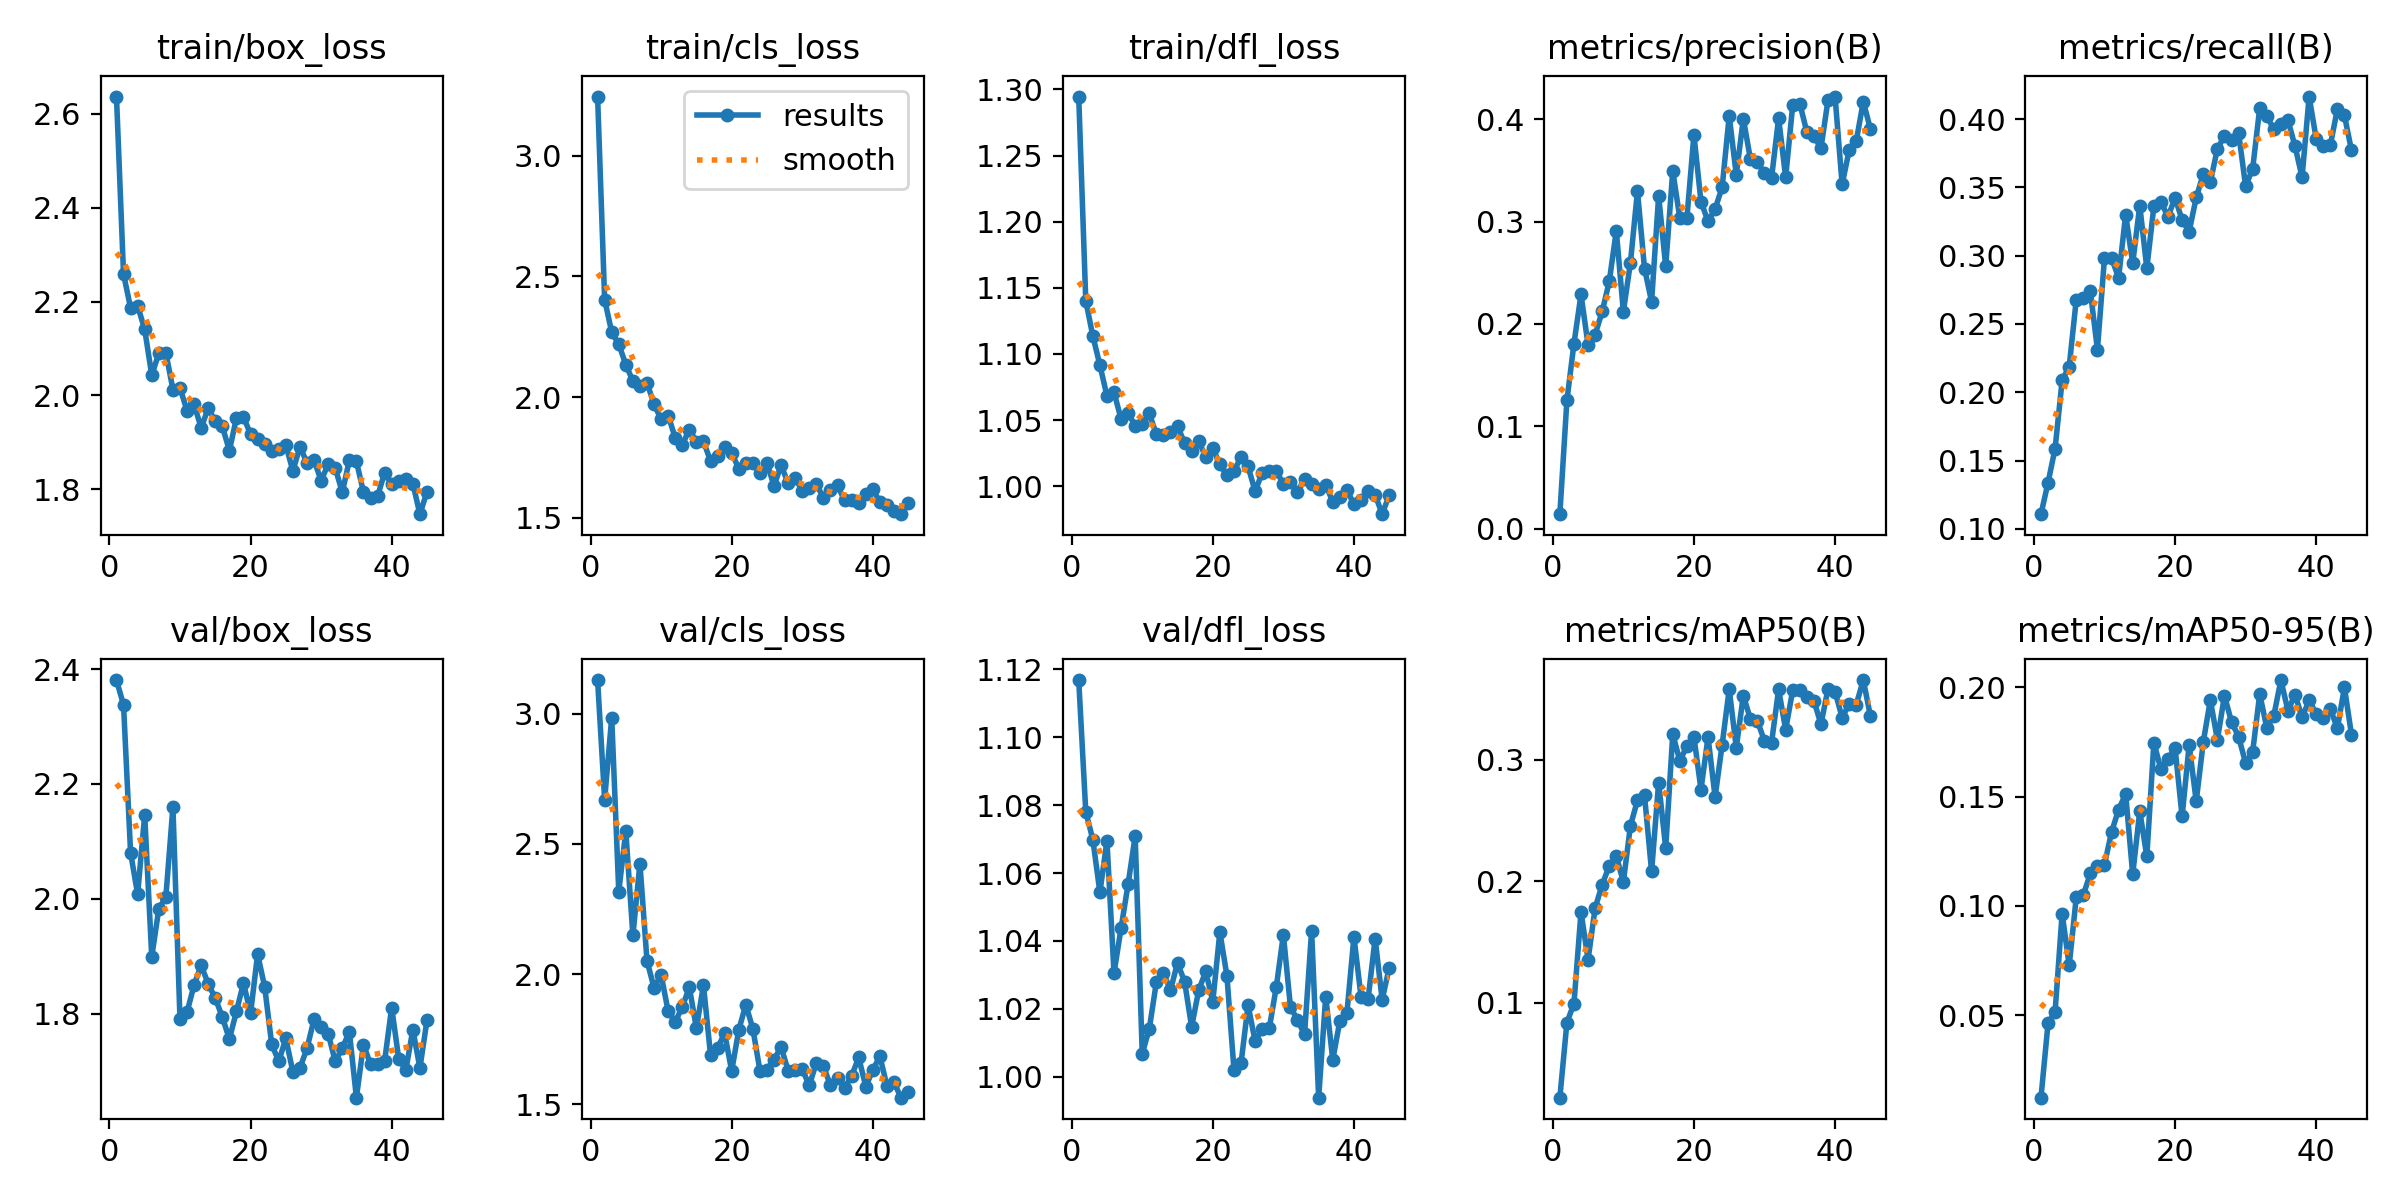

The data file committed next to this chart (first rows):
epoch, time, train/box_loss, train/cls_loss, train/dfl_loss, metrics/precision(B), metrics/recall(B), metrics/mAP50(B), metrics/mAP50-95(B), val/box_loss, val/cls_loss, val/dfl_loss, lr/pg0, lr/pg1, lr/pg2
1, 164.7, 2.637, 3.244, 1.295, 0.01405, 0.1108, 0.02174, 0.0122, 2.381, 3.13, 1.117, 0.06773, 0.0003259, 0.0003259
2, 257.8, 2.259, 2.403, 1.14, 0.1252, 0.1339, 0.08356, 0.04616, 2.338, 2.67, 1.078, 0.03473, 0.0006592, 0.0006592
3, 392.1, 2.186, 2.269, 1.113, 0.1807, 0.1588, 0.09928, 0.05149, 2.08, 2.985, 1.07, 0.001733, 0.0009925, 0.0009925
4, 511.4, 2.191, 2.219, 1.092, 0.2288, 0.2088, 0.1748, 0.09648, 2.008, 2.317, 1.054, 0.0009998, 0.0009998, 0.0009998
5, 775.1, 2.141, 2.134, 1.068, 0.1793, 0.2188, 0.1354, 0.07275, 2.146, 2.55, 1.07, 0.0009996, 0.0009996, 0.0009996
6, 875.3, 2.043, 2.067, 1.071, 0.1896, 0.2677, 0.178, 0.1039, 1.899, 2.148, 1.03, 0.0009993, 0.0009993, 0.0009993
7, 1088, 2.09, 2.044, 1.051, 0.2121, 0.2689, 0.1973, 0.105, 1.982, 2.425, 1.044, 0.000999, 0.000999, 0.000999
8, 1240, 2.091, 2.06, 1.055, 0.2414, 0.2739, 0.2125, 0.1149, 2.003, 2.051, 1.057, 0.0009987, 0.0009987, 0.0009987
9, 1336, 2.013, 1.97, 1.046, 0.291, 0.2313, 0.2208, 0.1181, 2.16, 1.947, 1.071, 0.0009983, 0.0009983, 0.0009983
10, 1438, 2.017, 1.908, 1.047, 0.2119, 0.2982, 0.1994, 0.1189, 1.79, 1.997, 1.007, 0.0009978, 0.0009978, 0.0009978
11, 1626, 1.967, 1.924, 1.055, 0.2597, 0.2984, 0.2456, 0.1338, 1.802, 1.857, 1.014, 0.0009973, 0.0009973, 0.0009973
12, 1736, 1.981, 1.832, 1.039, 0.3298, 0.2837, 0.2667, 0.1441, 1.85, 1.816, 1.028, 0.0009967, 0.0009967, 0.0009967
13, 1868, 1.931, 1.803, 1.038, 0.254, 0.3301, 0.2707, 0.1512, 1.884, 1.873, 1.031, 0.0009961, 0.0009961, 0.0009961
14, 2014, 1.973, 1.865, 1.041, 0.2217, 0.2944, 0.2081, 0.1144, 1.852, 1.949, 1.025, 0.0009954, 0.0009954, 0.0009954
15, 2153, 1.945, 1.815, 1.045, 0.3252, 0.3367, 0.2813, 0.1434, 1.827, 1.792, 1.034, 0.0009947, 0.0009947, 0.0009947
16, 2274, 1.934, 1.818, 1.033, 0.2561, 0.2908, 0.2273, 0.1227, 1.794, 1.957, 1.028, 0.0009939, 0.0009939, 0.0009939
17, 2437, 1.883, 1.735, 1.027, 0.3495, 0.3361, 0.3211, 0.1748, 1.755, 1.69, 1.015, 0.0009931, 0.0009931, 0.0009931
18, 2581, 1.952, 1.758, 1.034, 0.3035, 0.3393, 0.2993, 0.1625, 1.804, 1.716, 1.025, 0.0009922, 0.0009922, 0.0009922
19, 2701, 1.954, 1.794, 1.022, 0.3031, 0.3284, 0.3111, 0.1674, 1.853, 1.773, 1.031, 0.0009912, 0.0009912, 0.0009912
20, 2798, 1.918, 1.77, 1.029, 0.3846, 0.3424, 0.319, 0.1724, 1.8, 1.627, 1.022, 0.0009902, 0.0009902, 0.0009902
21, 2927, 1.908, 1.704, 1.016, 0.3195, 0.3261, 0.2755, 0.1409, 1.903, 1.785, 1.043, 0.0009892, 0.0009892, 0.0009892
22, 3162, 1.896, 1.726, 1.008, 0.3002, 0.3177, 0.3187, 0.1737, 1.847, 1.882, 1.03, 0.0009881, 0.0009881, 0.0009881
23, 3284, 1.883, 1.727, 1.011, 0.3123, 0.3426, 0.2693, 0.1479, 1.746, 1.79, 1.002, 0.0009869, 0.0009869, 0.0009869
24, 3466, 1.885, 1.688, 1.022, 0.3336, 0.3595, 0.3126, 0.175, 1.717, 1.629, 1.004, 0.0009857, 0.0009857, 0.0009857
25, 3627, 1.894, 1.729, 1.015, 0.4033, 0.3539, 0.3581, 0.1943, 1.757, 1.633, 1.021, 0.0009844, 0.0009844, 0.0009844
26, 3751, 1.839, 1.632, 0.996, 0.3457, 0.3782, 0.3101, 0.1761, 1.698, 1.671, 1.01, 0.0009831, 0.0009831, 0.0009831
27, 3891, 1.891, 1.718, 1.01, 0.4006, 0.3876, 0.353, 0.1962, 1.705, 1.72, 1.014, 0.0009818, 0.0009818, 0.0009818
28, 3973, 1.856, 1.643, 1.011, 0.3611, 0.3847, 0.3337, 0.1842, 1.739, 1.629, 1.014, 0.0009803, 0.0009803, 0.0009803
29, 4049, 1.862, 1.665, 1.012, 0.3578, 0.39, 0.3319, 0.1775, 1.79, 1.63, 1.026, 0.0009789, 0.0009789, 0.0009789
30, 4163, 1.819, 1.613, 1.001, 0.3473, 0.3508, 0.3155, 0.1653, 1.776, 1.634, 1.042, 0.0009773, 0.0009773, 0.0009773
31, 4427, 1.854, 1.625, 1.003, 0.3426, 0.3637, 0.3141, 0.1706, 1.765, 1.572, 1.021, 0.0009758, 0.0009758, 0.0009758
32, 4528, 1.845, 1.64, 0.9958, 0.401, 0.4081, 0.358, 0.197, 1.717, 1.66, 1.017, 0.0009741, 0.0009741, 0.0009741
33, 4625, 1.794, 1.584, 1.005, 0.3432, 0.4021, 0.325, 0.1815, 1.74, 1.647, 1.012, 0.0009725, 0.0009725, 0.0009725
34, 4756, 1.862, 1.614, 1.002, 0.4139, 0.3925, 0.3574, 0.1871, 1.769, 1.572, 1.043, 0.0009707, 0.0009707, 0.0009707
35, 4905, 1.86, 1.635, 0.9976, 0.4153, 0.3963, 0.3577, 0.2034, 1.654, 1.599, 0.9938, 0.000969, 0.000969, 0.000969
36, 4996, 1.794, 1.572, 1.001, 0.3876, 0.3991, 0.3521, 0.1893, 1.746, 1.563, 1.024, 0.0009671, 0.0009671, 0.0009671
37, 5174, 1.782, 1.573, 0.9881, 0.3838, 0.3801, 0.3489, 0.1967, 1.712, 1.609, 1.005, 0.0009652, 0.0009652, 0.0009652
38, 5294, 1.785, 1.561, 0.9922, 0.3716, 0.3574, 0.3293, 0.1864, 1.712, 1.68, 1.016, 0.0009633, 0.0009633, 0.0009633
39, 5407, 1.836, 1.598, 0.9972, 0.4188, 0.4164, 0.3585, 0.1941, 1.718, 1.568, 1.019, 0.0009613, 0.0009613, 0.0009613
40, 5573, 1.811, 1.619, 0.9862, 0.4222, 0.3855, 0.3561, 0.188, 1.81, 1.631, 1.041, 0.0009593, 0.0009593, 0.0009593
41, 5654, 1.817, 1.565, 0.9898, 0.3364, 0.3805, 0.3348, 0.1861, 1.721, 1.684, 1.024, 0.0009572, 0.0009572, 0.0009572
42, 5783, 1.823, 1.554, 0.9961, 0.3697, 0.3807, 0.3459, 0.1903, 1.702, 1.57, 1.023, 0.0009551, 0.0009551, 0.0009551
43, 5867, 1.812, 1.527, 0.9937, 0.3787, 0.4073, 0.3455, 0.1812, 1.772, 1.583, 1.041, 0.0009529, 0.0009529, 0.0009529
44, 6000, 1.747, 1.516, 0.9788, 0.4172, 0.4027, 0.3657, 0.2001, 1.705, 1.525, 1.023, 0.0009507, 0.0009507, 0.0009507
45, 6093, 1.795, 1.56, 0.9933, 0.3906, 0.3771, 0.3363, 0.1784, 1.788, 1.546, 1.032, 0.0009484, 0.0009484, 0.0009484
